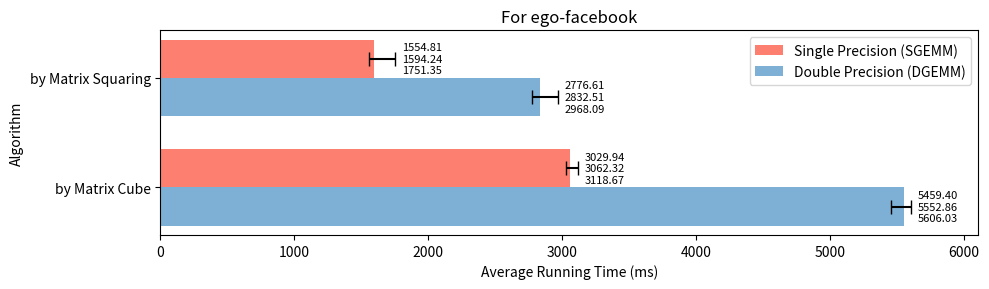

Write the Python code that produced this figure. (Note: this script raises an exception after producing the figure.)
import os
import matplotlib.pyplot as plt

singleP_times = [1594.24, 3062.32]
doubleP_times = [2832.51, 5552.86]
singleP_min = [1554.81, 3029.94]
singleP_max = [1751.35, 3118.67]
doubleP_min = [2776.61, 5459.4]
doubleP_max = [2968.09, 5606.03]

inputs = ['by Matrix Squaring', 'by Matrix Cube']

bar_width = 0.35
index = range(len(inputs))

fig, ax = plt.subplots(figsize=(10, 3), dpi=100)

alg1_bars = ax.barh(index, singleP_times, bar_width, color="#fd7f6f", label='Single Precision (SGEMM)')

for i, (v, vmin, vmax) in enumerate(zip(singleP_times, singleP_min, singleP_max)):
    ax.errorbar(v, i, xerr=[[v - vmin], [vmax - v]], fmt='', color='black', markersize=5, capsize=5)

alg2_bars = ax.barh([i + bar_width for i in index], doubleP_times, bar_width, color="#7eb0d5", label='Double Precision (DGEMM)')

for i, (v, vmin, vmax) in enumerate(zip(doubleP_times, doubleP_min, doubleP_max)):
    ax.errorbar(v, i + bar_width, xerr=[[v - vmin], [vmax - v]], fmt='', color='black', markersize=5, capsize=5)

ax.set_xlabel('Average Running Time (ms)')
ax.set_ylabel('Algorithm')
ax.set_yticks([i + bar_width / 2 for i in index])
ax.set_yticklabels(inputs)
ax.invert_yaxis()
ax.legend()

for i, (v, vmin, vmax) in enumerate(zip(singleP_times, singleP_min, singleP_max)):
    ax.text(vmax + 50, i, f'{vmin:.2f}\n{v:.2f}\n{vmax:.2f}', va='center', fontsize=8)
for i, (v, vmin, vmax) in enumerate(zip(doubleP_times, doubleP_min, doubleP_max)):
    ax.text(vmax + 50, i + bar_width, f'{vmin:.2f}\n{v:.2f}\n{vmax:.2f}', va='center', fontsize=8)

ax.set_xlim(right=max(singleP_times + doubleP_times) * 1.1)

plt.subplots_adjust(right=0.9)

plt.title('For ego-facebook')
plt.tight_layout()

script_dir = os.path.dirname(os.path.abspath(__file__))
plt.savefig(os.path.join(script_dir, 'SingleVsDoubleFacebook.png'))

plt.show()
